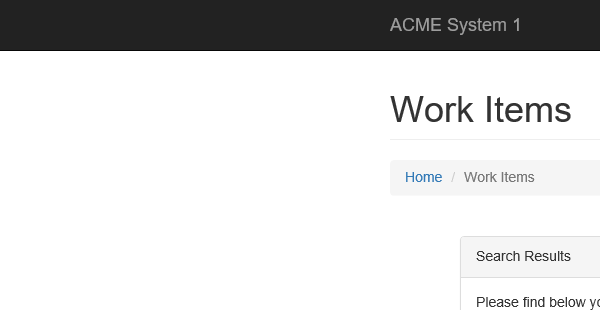
Task: Robotic Enterprise Framework
Workflow: _Test

Step 1: Attach Browser 'iexplore.exe ACME' in window 'ACME System 1 - Work Items'
